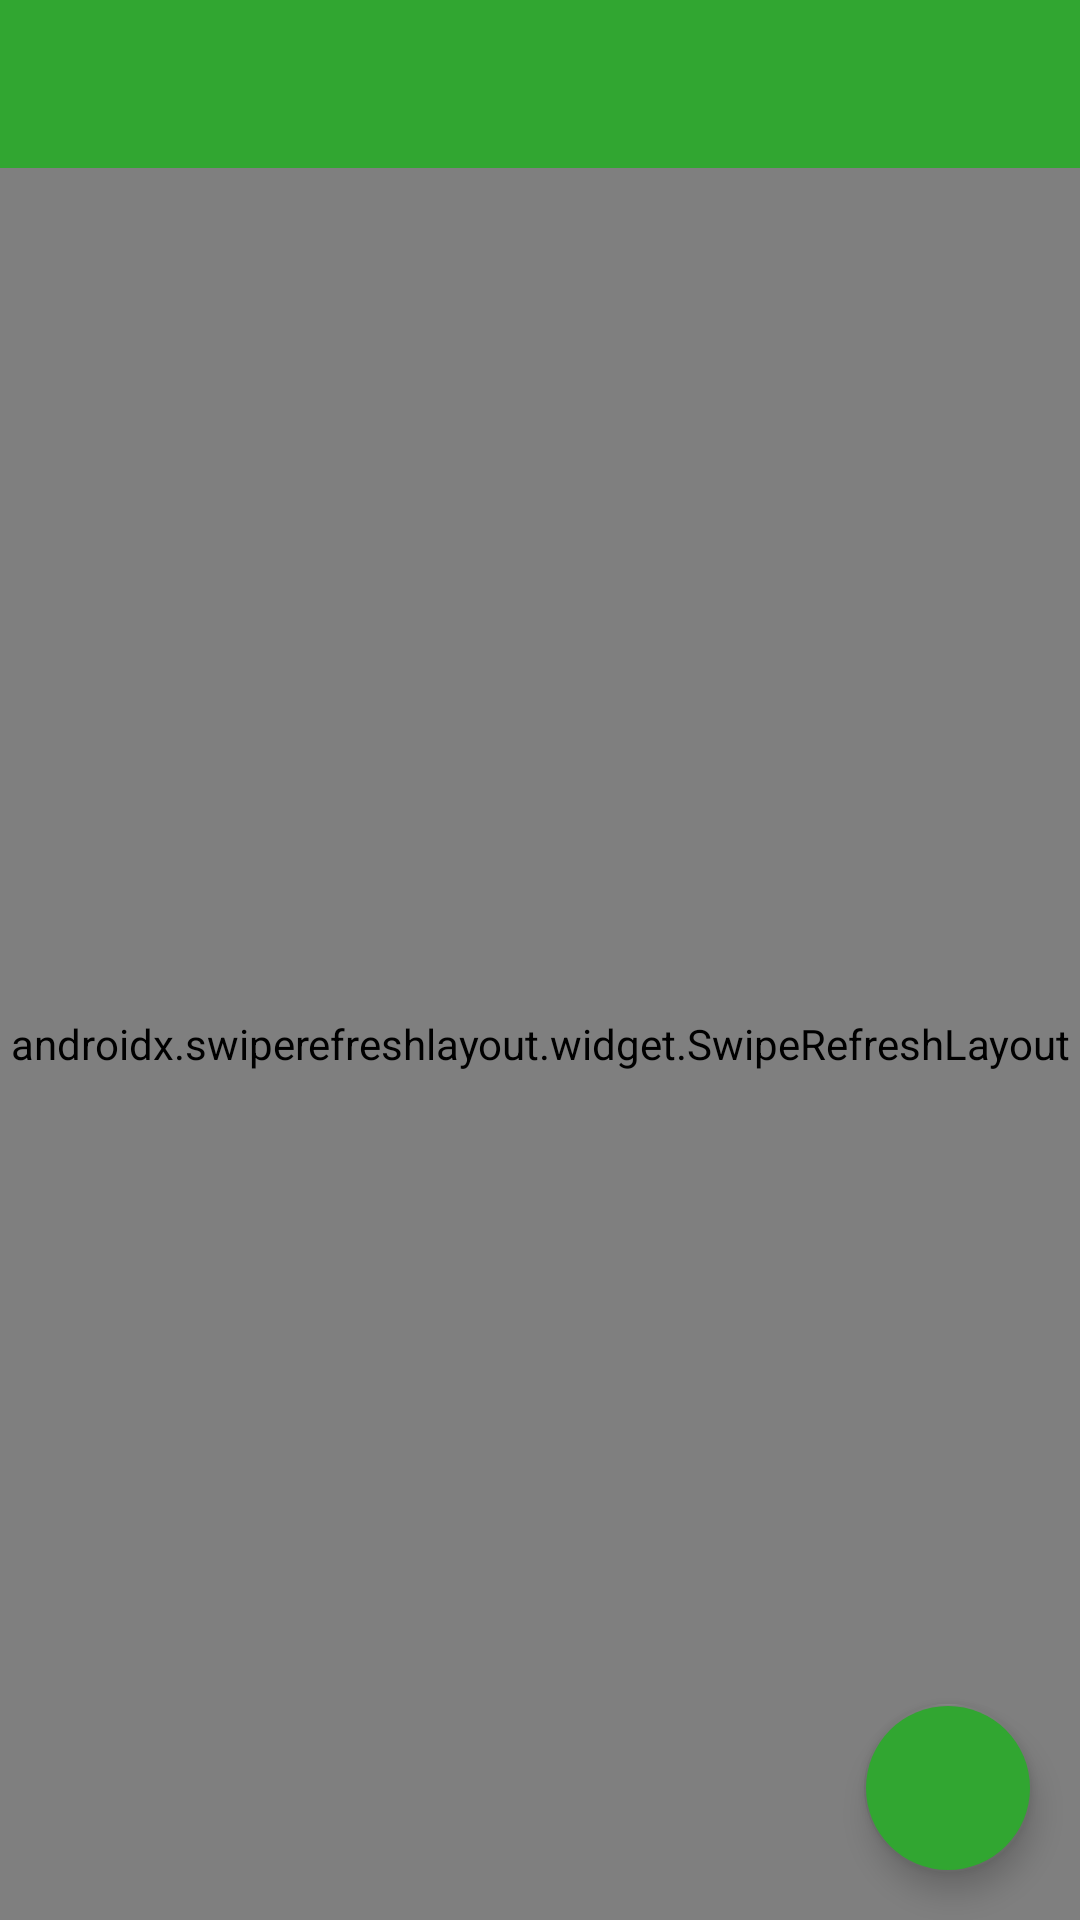

Write the Android layout XML for this screen, with the resource values it uses.
<!-- AndroidManifest.xml: application theme Theme.VocabularyTrainer -->
<!-- res/layout/activity_main.xml -->
<?xml version="1.0" encoding="utf-8"?>
<androidx.constraintlayout.widget.ConstraintLayout xmlns:android="http://schemas.android.com/apk/res/android"
    xmlns:app="http://schemas.android.com/apk/res-auto"
    xmlns:tools="http://schemas.android.com/tools"
    android:layout_width="match_parent"
    android:layout_height="match_parent"
    tools:context="privat.example.vocabularytrainer.main_activity.MainActivity">

    <androidx.appcompat.widget.Toolbar
        android:id="@+id/mainActivityToolbar"
        android:layout_width="match_parent"
        android:layout_height="wrap_content"
        android:background="@color/green_500"
        android:minHeight="?attr/actionBarSize"
        android:theme="@style/ThemeOverlay.AppCompat.Dark.ActionBar"
        app:layout_constraintEnd_toEndOf="parent"
        app:layout_constraintStart_toStartOf="parent"
        app:layout_constraintTop_toTopOf="parent"
        app:popupTheme="@style/ThemeOverlay.AppCompat.Light" />

    <com.google.android.material.floatingactionbutton.FloatingActionButton
        android:id="@+id/importFAB"
        android:layout_width="wrap_content"
        android:layout_height="wrap_content"
        android:layout_marginEnd="16dp"
        android:layout_marginBottom="16dp"
        android:backgroundTint="?attr/colorPrimary"
        android:clickable="true"
        android:contentDescription="@string/add_collection_import"
        app:layout_constraintBottom_toBottomOf="parent"
        app:layout_constraintEnd_toEndOf="parent"
        app:srcCompat="@drawable/ic_baseline_add_24" />

    <androidx.swiperefreshlayout.widget.SwipeRefreshLayout
        android:id="@+id/swipeRefreshLayout"
        android:layout_width="match_parent"
        android:layout_height="0dp"
        app:layout_constraintBottom_toBottomOf="parent"
        app:layout_constraintEnd_toEndOf="parent"
        app:layout_constraintStart_toStartOf="parent"
        app:layout_constraintTop_toBottomOf="@+id/mainActivityToolbar">

        <androidx.recyclerview.widget.RecyclerView
            android:id="@+id/vocabularyListView"
            android:layout_width="0dp"
            android:layout_height="0dp"
            android:scrollbars="vertical" />

    </androidx.swiperefreshlayout.widget.SwipeRefreshLayout>


</androidx.constraintlayout.widget.ConstraintLayout>
<!-- resources referenced by this layout -->
<resources>
  <color name="green_500">#31A631</color>
  <string name="add_collection_import">Import collection</string>
  <style name="Theme.VocabularyTrainer" parent="Theme.MaterialComponents.DayNight.NoActionBar">
          
          <item name="colorPrimary">@color/green_500</item>
          <item name="colorPrimaryVariant">@color/green_700</item>
          <item name="colorOnPrimary">@color/white</item>
          
          <item name="colorSecondary">@color/grey_200</item>
          <item name="colorSecondaryVariant">@color/grey_700</item>
          <item name="colorOnSecondary">@color/black</item>
          
          <item name="android:statusBarColor">?attr/colorPrimaryVariant</item>
          
      </style>
  <color name="green_700">#056E00</color>
  <color name="white">#FFFFFFFF</color>
  <color name="grey_200">#6E6F6E</color>
  <color name="grey_700">#50514F</color>
  <color name="black">#FF000000</color>
</resources>
